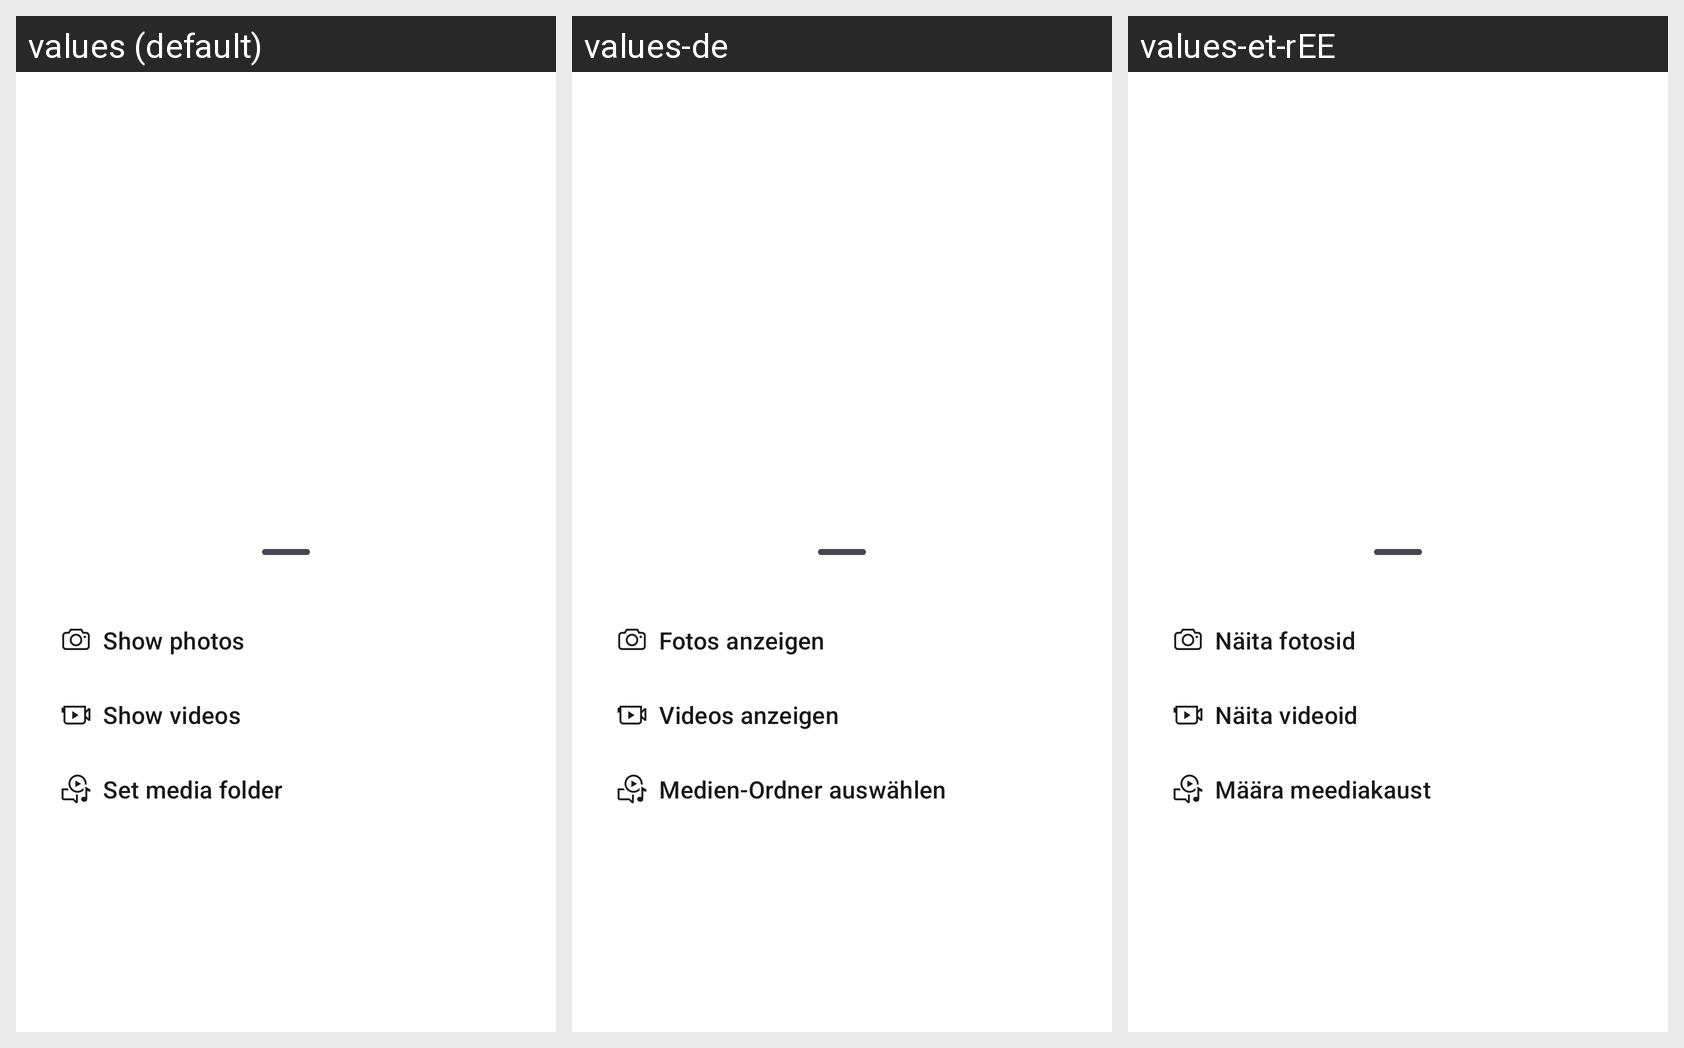

Translations of the strings shown on this Android screen, per locale in the grid:
Android screen res/layout/fragment_gallery_bottom_sheet.xml rendered under 3 locales, left to right: values (default), values-de, values-et-rEE. Device: Nexus 5 (rendered at 1080×1920; each locale shown at half size, 540×960, under a caption strip naming it); theme Theme.ownCloud.Toolbar.
Strings drawn on this screen, with the default value and each locale's value (text and hints the layout hard-codes, and strings that could not be matched under every locale, appear in the picture but are not listed):

show_images
  values: Show photos
  values-de: Fotos anzeigen
  values-et-rEE: Näita fotosid

show_video
  values: Show videos
  values-de: Videos anzeigen
  values-et-rEE: Näita videoid

select_media_folder
  values: Set media folder
  values-de: Medien-Ordner auswählen
  values-et-rEE: Määra meediakaust
